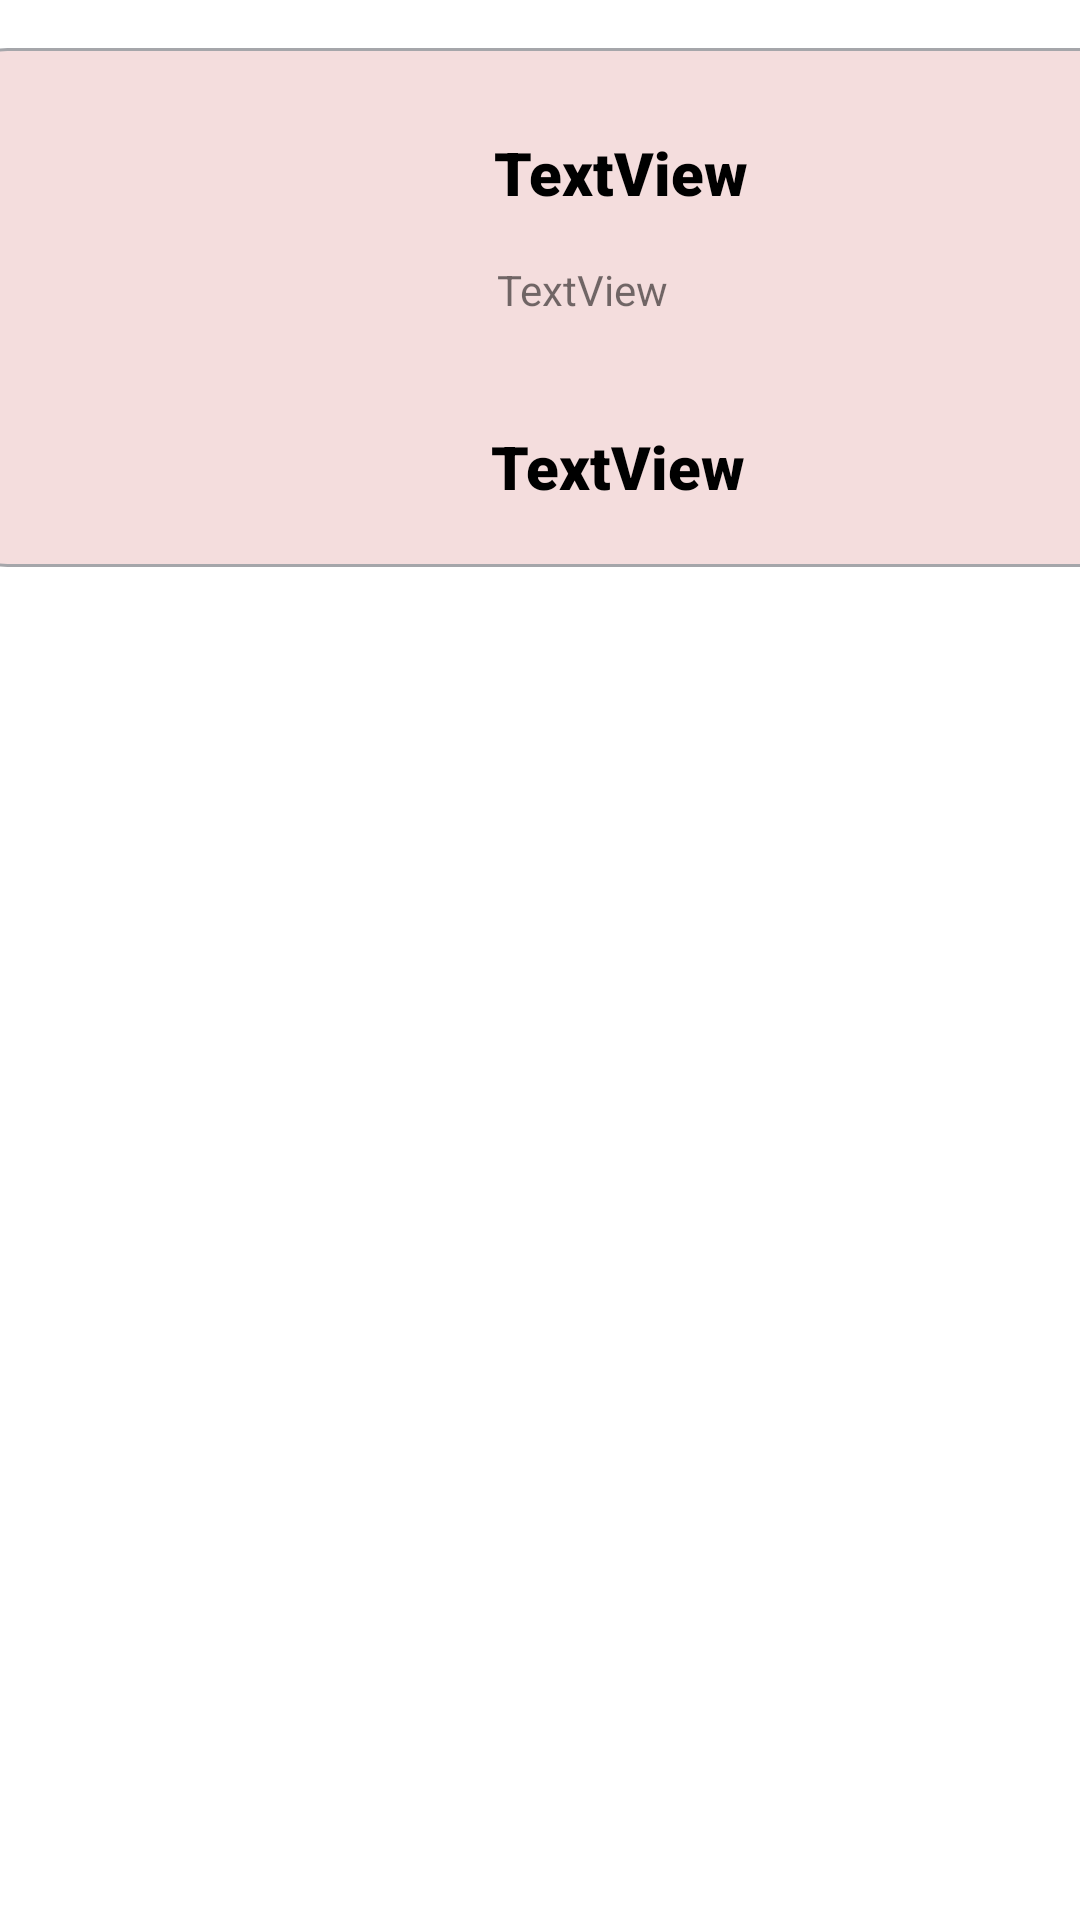

Reconstruct the res/layout file that produces this screen, plus the resources it refers to.
<!-- AndroidManifest.xml: application theme Theme.Lab5_Test -->
<!-- res/layout/activity_list_view_donut_adapter.xml -->
<?xml version="1.0" encoding="utf-8"?>
<androidx.constraintlayout.widget.ConstraintLayout xmlns:android="http://schemas.android.com/apk/res/android"
    xmlns:app="http://schemas.android.com/apk/res-auto"
    xmlns:tools="http://schemas.android.com/tools"
    android:layout_width="match_parent"
    android:layout_height="match_parent"
    tools:context=".MainActivity">

    <androidx.constraintlayout.widget.ConstraintLayout
        android:layout_width="406dp"
        android:layout_height="173dp"
        android:layout_marginTop="16dp"
        android:background="@drawable/view_donut"
        app:layout_constraintEnd_toEndOf="parent"
        app:layout_constraintHorizontal_bias="0.4"
        app:layout_constraintStart_toStartOf="parent"
        app:layout_constraintTop_toTopOf="parent">

        <ImageView
            android:id="@+id/imageView"
            android:layout_width="138dp"
            android:layout_height="133dp"
            android:layout_marginTop="20dp"
            app:layout_constraintEnd_toEndOf="parent"
            app:layout_constraintHorizontal_bias="0.059"
            app:layout_constraintStart_toStartOf="parent"
            app:layout_constraintTop_toTopOf="parent"
            tools:srcCompat="@tools:sample/avatars" />

        <TextView
            android:id="@+id/title"
            android:layout_width="wrap_content"
            android:layout_height="wrap_content"
            android:layout_marginStart="28dp"
            android:layout_marginTop="28dp"
            android:fontFamily="sans-serif-black"
            android:text="TextView"
            android:textColor="@color/black"
            android:textSize="20sp"
            app:layout_constraintEnd_toEndOf="parent"
            app:layout_constraintHorizontal_bias="0.006"
            app:layout_constraintStart_toEndOf="@+id/imageView"
            app:layout_constraintTop_toTopOf="parent" />

        <TextView
            android:id="@+id/description"
            android:layout_width="wrap_content"
            android:layout_height="wrap_content"
            android:layout_marginStart="28dp"
            android:layout_marginTop="16dp"
            android:text="TextView"
            app:layout_constraintEnd_toEndOf="@+id/title"
            app:layout_constraintHorizontal_bias="0.071"
            app:layout_constraintStart_toEndOf="@+id/imageView"
            app:layout_constraintTop_toBottomOf="@+id/title" />

        <TextView
            android:id="@+id/money"
            android:layout_width="wrap_content"
            android:layout_height="wrap_content"
            android:layout_marginStart="28dp"
            android:layout_marginTop="36dp"
            android:fontFamily="sans-serif-black"
            android:text="TextView"
            android:textColor="@color/black"
            android:textSize="20sp"
            app:layout_constraintEnd_toEndOf="@+id/description"
            app:layout_constraintHorizontal_bias="0.0"
            app:layout_constraintStart_toEndOf="@+id/imageView"
            app:layout_constraintTop_toBottomOf="@+id/description" />

        <ImageView
            android:id="@+id/avatar"
            android:layout_width="wrap_content"
            android:layout_height="wrap_content"
            android:layout_marginEnd="32dp"
            app:layout_constraintBottom_toBottomOf="parent"
            app:layout_constraintEnd_toEndOf="parent"
            app:layout_constraintHorizontal_bias="0.825"
            app:layout_constraintStart_toEndOf="@+id/money"
            app:layout_constraintTop_toTopOf="parent"
            app:layout_constraintVertical_bias="0.875"
            app:srcCompat="@drawable/plus_button" />
    </androidx.constraintlayout.widget.ConstraintLayout>
</androidx.constraintlayout.widget.ConstraintLayout>
<!-- resources referenced by this layout -->
<resources>
  <!-- drawable view_donut (drawable) -->
  <?xml version="1.0" encoding="utf-8"?>
  <shape xmlns:android="http://schemas.android.com/apk/res/android"
      android:shape="rectangle">
      <solid android:color="@android:color/white" />
      <stroke android:width="1dip"
          android:color="#A5A6AA"/>
      <corners android:radius="20dp"/>
      <gradient android:angle="-90" android:startColor="#F4DDDD"
          android:endColor="#F4DDDD"  />
  </shape>
  <style name="Theme.Lab5_Test" parent="Theme.MaterialComponents.DayNight.DarkActionBar">
          
          <item name="colorPrimary">@color/purple_500</item>
          <item name="colorPrimaryVariant">@color/purple_700</item>
          <item name="colorOnPrimary">@color/white</item>
          
          <item name="colorSecondary">@color/teal_200</item>
          <item name="colorSecondaryVariant">@color/teal_700</item>
          <item name="colorOnSecondary">@color/black</item>
          
          <item name="android:statusBarColor" tools:targetApi="l">?attr/colorPrimaryVariant</item>
          
      </style>
  <!-- not gathered from this repository: default colours our renderer supplied (Android Studio template values) -->
  <color name="purple_500">#FF6200EE</color>
  <color name="purple_700">#FF3700B3</color>
  <color name="teal_200">#FF03DAC5</color>
  <color name="teal_700">#FF018786</color>
  <color name="black">#FF000000</color>
  <color name="white">#FFFFFFFF</color>
</resources>
